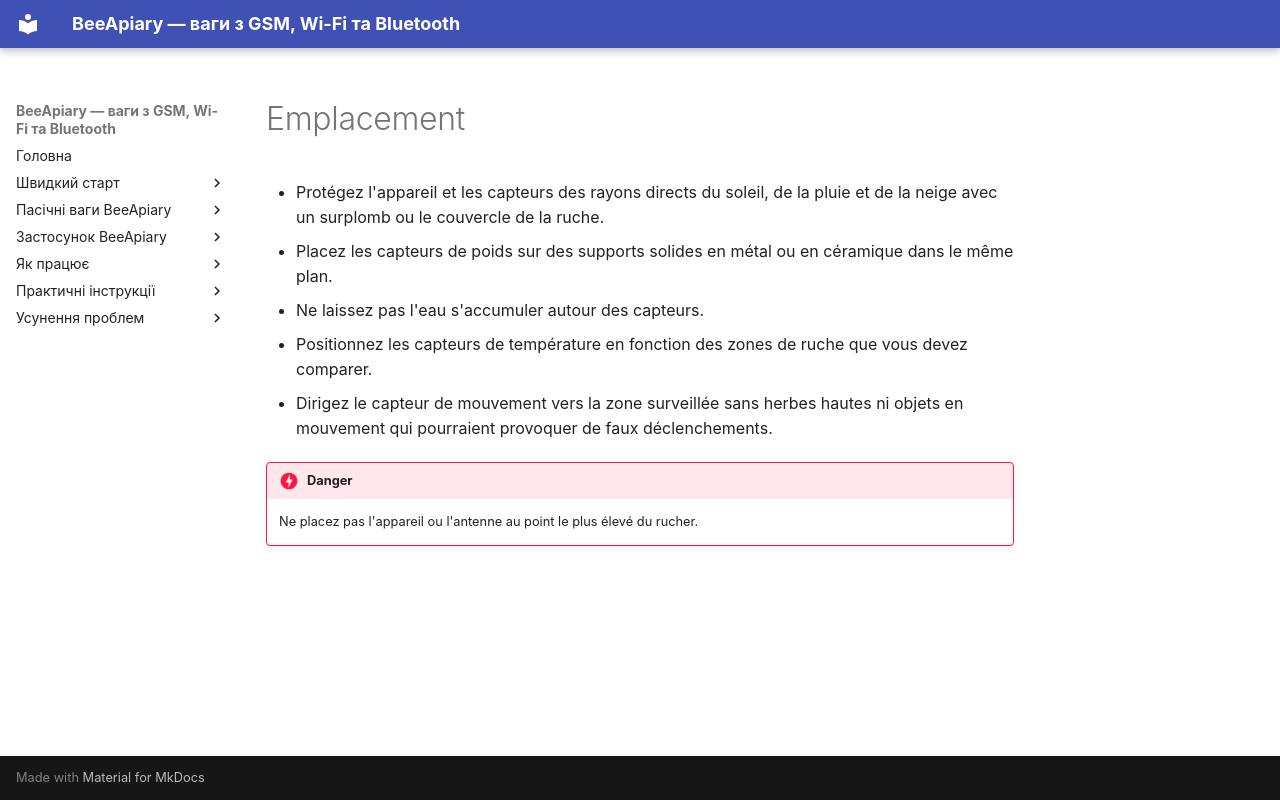

repository: Ivan-Bdgilko/BeeApiary_Docs · page: fr/device/placement/index.html · generator: mkdocs

# Emplacement

- Protégez l'appareil et les capteurs des rayons directs du soleil, de la pluie et de la neige avec un surplomb ou le couvercle de la ruche.
- Placez les capteurs de poids sur des supports solides en métal ou en céramique dans le même plan.
- Ne laissez pas l'eau s'accumuler autour des capteurs.
- Positionnez les capteurs de température en fonction des zones de ruche que vous devez comparer.
- Dirigez le capteur de mouvement vers la zone surveillée sans herbes hautes ni objets en mouvement qui pourraient provoquer de faux déclenchements.

!!! danger
    Ne placez pas l'appareil ou l'antenne au point le plus élevé du rucher.
